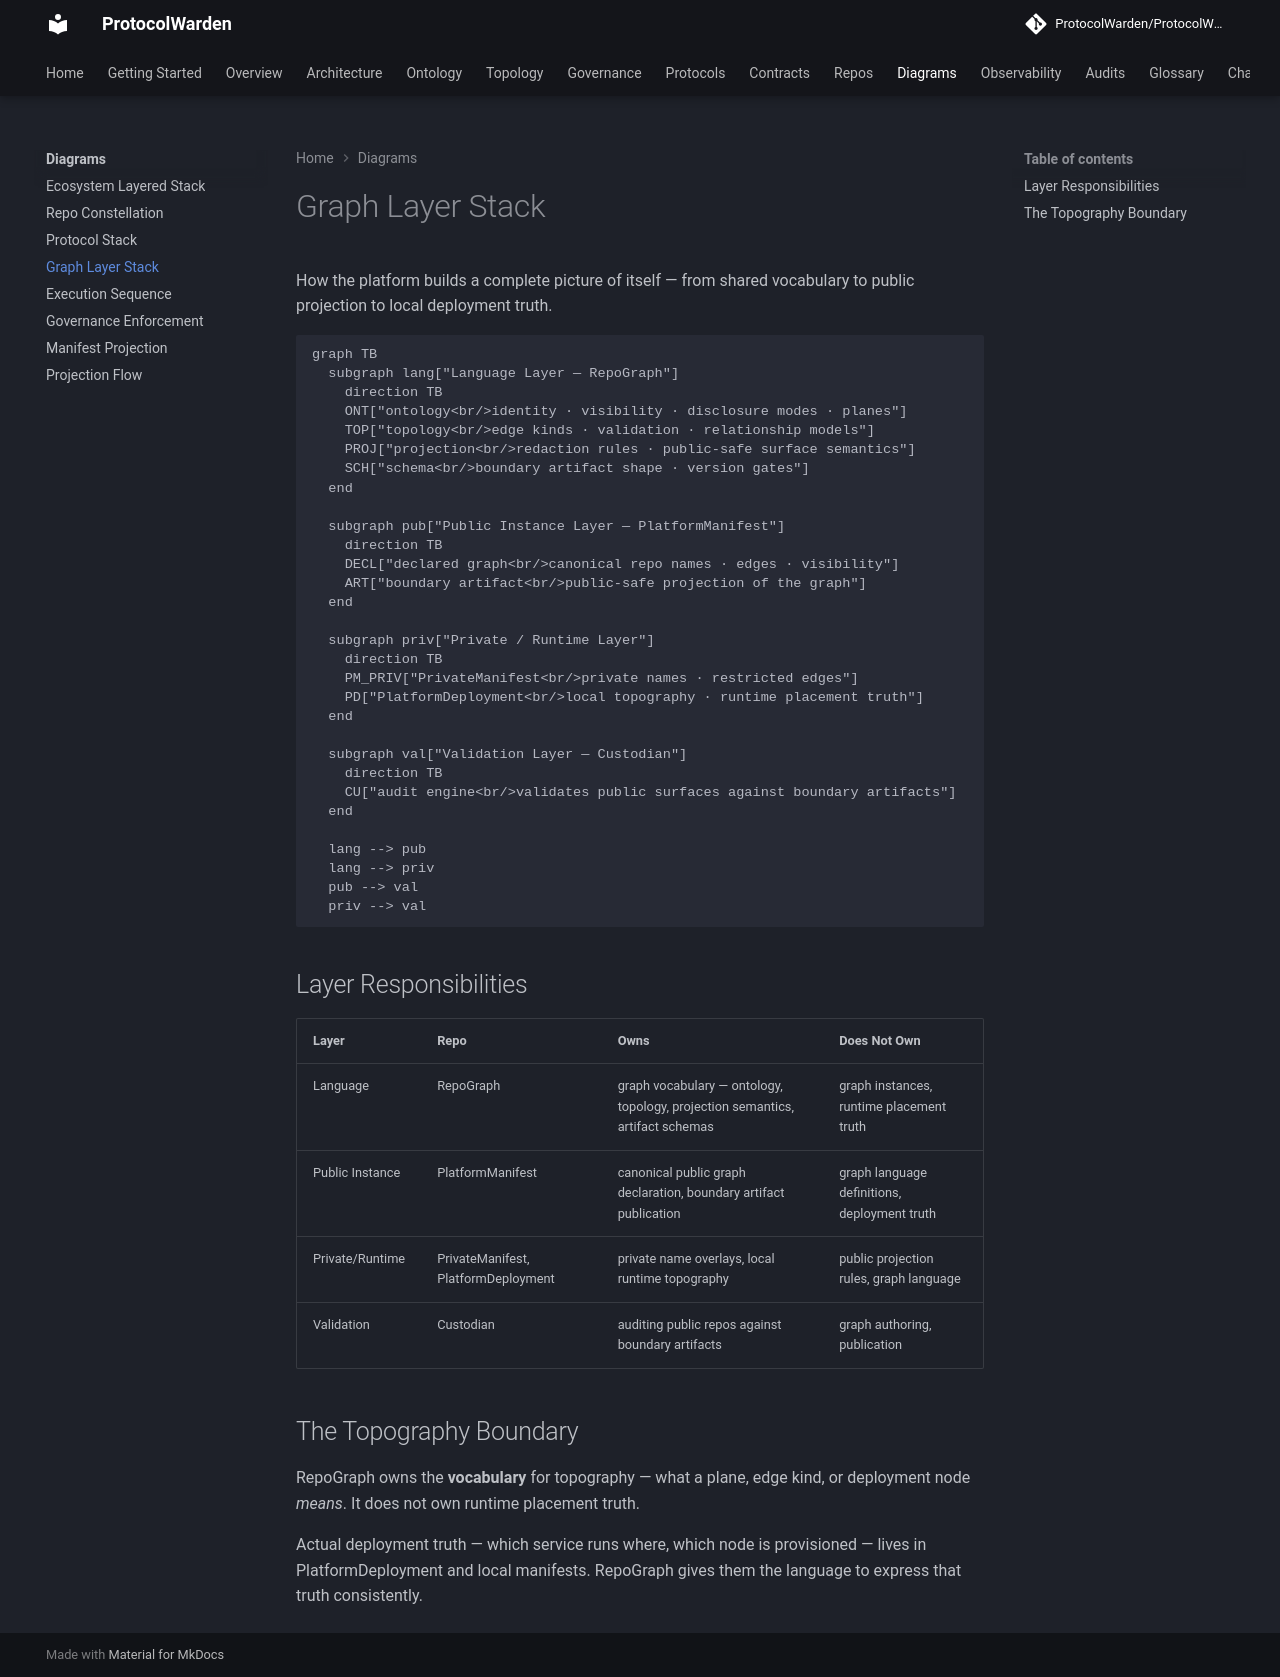

repository: ProtocolWarden/ProtocolWarden.github.io · page: diagrams/ecosystem/graph-layer-stack/index.html · generator: mkdocs

# Graph Layer Stack

How the platform builds a complete picture of itself — from shared vocabulary to
public projection to local deployment truth.

```mermaid
graph TB
  subgraph lang["Language Layer — RepoGraph"]
    direction TB
    ONT["ontology<br/>identity · visibility · disclosure modes · planes"]
    TOP["topology<br/>edge kinds · validation · relationship models"]
    PROJ["projection<br/>redaction rules · public-safe surface semantics"]
    SCH["schema<br/>boundary artifact shape · version gates"]
  end

  subgraph pub["Public Instance Layer — PlatformManifest"]
    direction TB
    DECL["declared graph<br/>canonical repo names · edges · visibility"]
    ART["boundary artifact<br/>public-safe projection of the graph"]
  end

  subgraph priv["Private / Runtime Layer"]
    direction TB
    PM_PRIV["PrivateManifest<br/>private names · restricted edges"]
    PD["PlatformDeployment<br/>local topography · runtime placement truth"]
  end

  subgraph val["Validation Layer — Custodian"]
    direction TB
    CU["audit engine<br/>validates public surfaces against boundary artifacts"]
  end

  lang --> pub
  lang --> priv
  pub --> val
  priv --> val
```

## Layer Responsibilities

| Layer | Repo | Owns | Does Not Own |
|-------|------|------|--------------|
| Language | RepoGraph | graph vocabulary — ontology, topology, projection semantics, artifact schemas | graph instances, runtime placement truth |
| Public Instance | PlatformManifest | canonical public graph declaration, boundary artifact publication | graph language definitions, deployment truth |
| Private/Runtime | PrivateManifest, PlatformDeployment | private name overlays, local runtime topography | public projection rules, graph language |
| Validation | Custodian | auditing public repos against boundary artifacts | graph authoring, publication |

## The Topography Boundary

RepoGraph owns the **vocabulary** for topography — what a plane, edge kind, or
deployment node *means*. It does not own runtime placement truth.

Actual deployment truth — which service runs where, which node is provisioned —
lives in PlatformDeployment and local manifests. RepoGraph gives them the
language to express that truth consistently.
